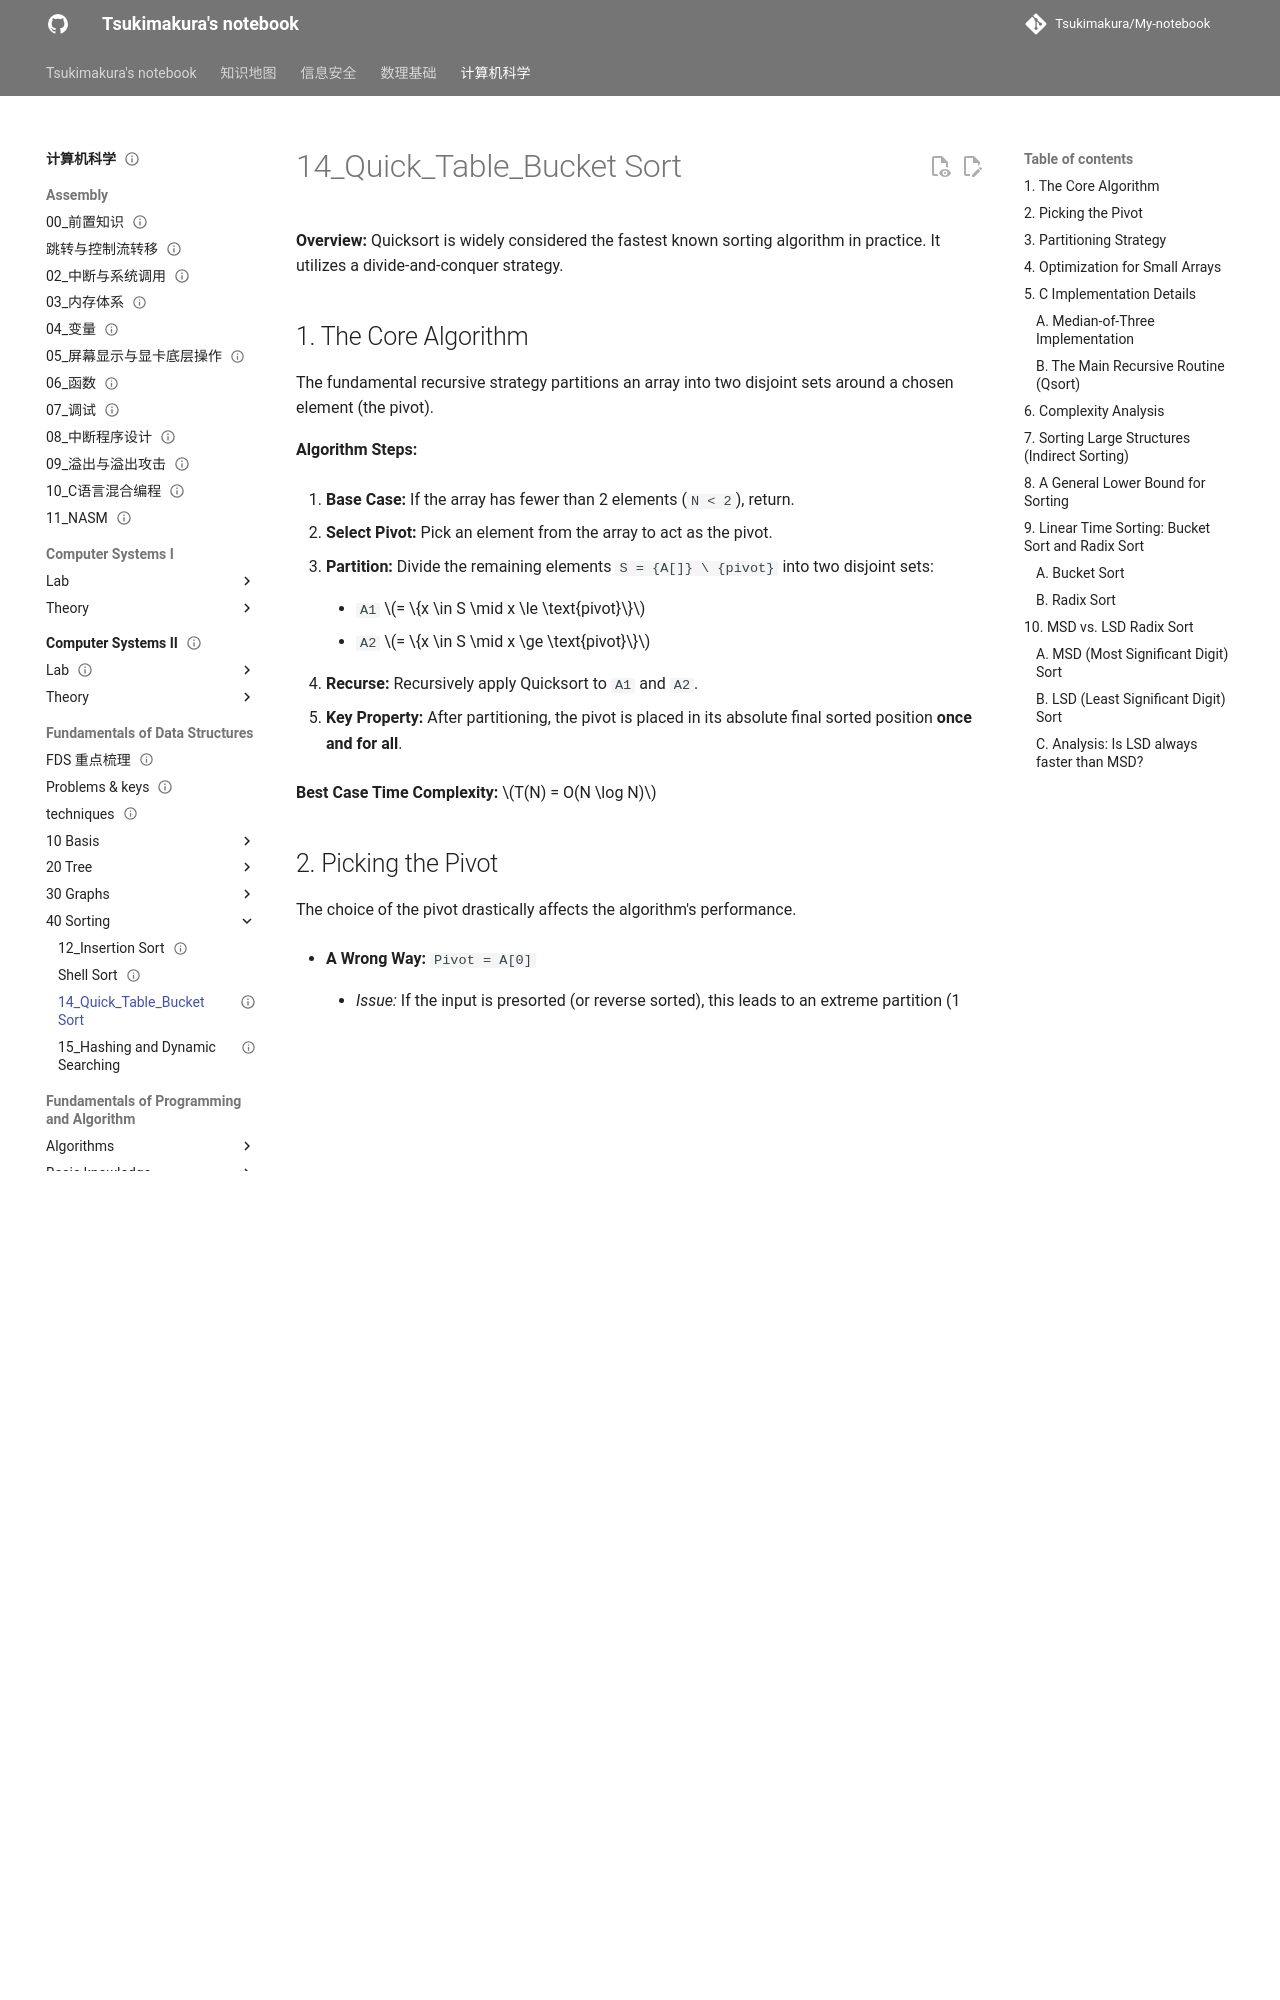

repository: Tsukimakura/My-notebook · page: 计算机科学/Fundamentals of Data Structures/40_Sorting/14_Quick_Table_Bucket Sort/index.html · generator: mkdocs

---
title: "14_Quick_Table_Bucket Sort"
status: draft
tags: [cs]
created: null
updated: 2026-10-06
sources: []
---

# 14_Quick_Table_Bucket Sort

**Overview:** Quicksort is widely considered the fastest known sorting algorithm in practice. It utilizes a divide-and-conquer strategy.

## 1. The Core Algorithm

The fundamental recursive strategy partitions an array into two disjoint sets around a chosen element (the pivot).

**Algorithm Steps:**

1. **Base Case:** If the array has fewer than 2 elements (`N < 2`), return.

2. **Select Pivot:** Pick an element from the array to act as the pivot.

3. **Partition:** Divide the remaining elements `S = {A[]} \ {pivot}` into two disjoint sets:

    - `A1` $= \{x \in S \mid x \le \text{pivot}\}$

    - `A2` $= \{x \in S \mid x \ge \text{pivot}\}$

4. **Recurse:** Recursively apply Quicksort to `A1` and `A2`.

5. **Key Property:** After partitioning, the pivot is placed in its absolute final sorted position **once and for all**.

**Best Case Time Complexity:** $T(N) = O(N \log N)$

## 2. Picking the Pivot

The choice of the pivot drastically affects the algorithm's performance.

- **A Wrong Way:** `Pivot = A[0]`

    - _Issue:_ If the input is presorted (or reverse sorted), this leads to an extreme partition (1 element vs. $N-1$ elements).

    - _Consequence:_ The worst-case running time becomes **$O(N^2)$** doing nothing useful.

- **A Safe Maneuver:** `Pivot = random select from A[]`

    - _Issue:_ While it avoids the presorted worst-case, random number generation is computationally expensive and adds overhead.

- **The Optimal Way: Median-of-Three Partitioning**

    - `Pivot = median(Left, Center, Right)`

    - _Advantage:_ Eliminates the worst-case scenario for sorted inputs and typically reduces overall running time by about 5%.

## 3. Partitioning Strategy

The standard implementation uses two pointers: `i` scanning from the left, and `j` scanning from the right.

**Handling Duplicate Keys (Elements == Pivot):**

What happens if the array consists of identical elements (e.g., `1, 1, 1, ..., 1`)?

- _Option A (Neither `i` nor `j` stops):_ No swaps occur, but the partition becomes highly uneven (0 elements on one side, $N-1$ on the other). This results in a worst-case **$T(N) = O(N^2)$**.

- _Option B (Both `i` and `j` stop):_ This forces unnecessary "dummy" swaps of identical elements. However, it guarantees that the sequence is partitioned into two **equal-sized** subsequences.

- _Conclusion:_ It is strictly better to **stop both `i` and `j`** and perform extra swaps to maintain balanced partitions, ensuring $T(N) = O(N \log N)$.

## 4. Optimization for Small Arrays

**Problem:** Due to recursive overhead, Quicksort is actually slower than simple algorithms like Insertion Sort for very small arrays ($N \le 20$).

**Solution:** Implement a **Cutoff** threshold (e.g., $N = 10$). When the subarray size drops below this cutoff, stop Quicksort recursion and use Insertion Sort on that subarray.

## 5. C Implementation Details
